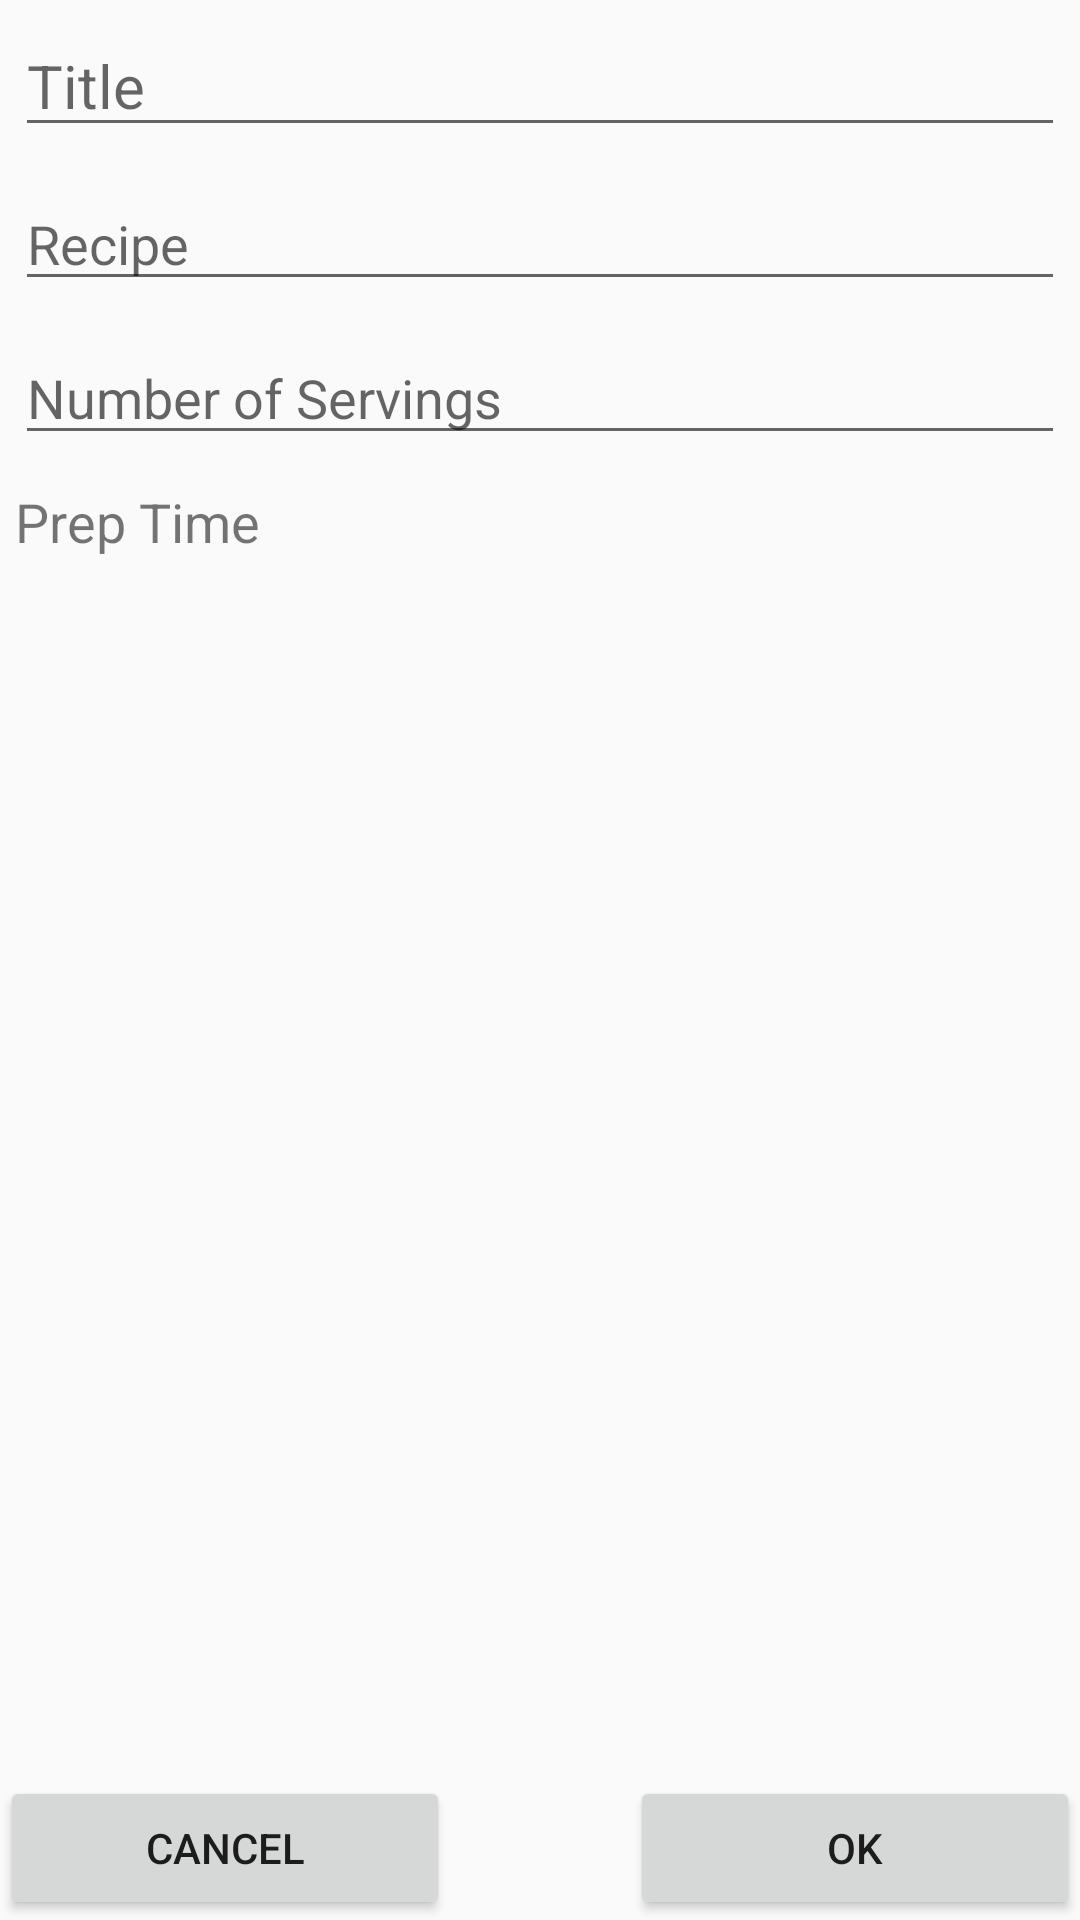

Layout XML and referenced resources for this Android screen:
<!-- AndroidManifest.xml: application theme Theme.AppCompat.Light.NoActionBar -->
<!-- res/layout/activity_create_meal.xml -->
<?xml version="1.0" encoding="utf-8"?>
<RelativeLayout
    xmlns:android="http://schemas.android.com/apk/res/android"
    xmlns:tools="http://schemas.android.com/tools"
    android:layout_width="match_parent"
    android:layout_height="match_parent">

    <Button
        android:id="@+id/btn_cancel"
        android:layout_width="150dp"
        android:layout_height="wrap_content"
        android:layout_alignParentBottom="true"
        android:layout_alignParentLeft="true"
        android:layout_alignParentStart="true"
        android:text="@string/cancel"/>

    <Button
        android:id="@+id/btn_ok"
        android:layout_width="150dp"
        android:layout_height="wrap_content"
        android:layout_alignParentBottom="true"
        android:layout_alignParentEnd="true"
        android:layout_alignParentRight="true"
        android:text="@string/ok"/>

    <ScrollView
        android:layout_width="match_parent"
        android:layout_height="match_parent"
        android:layout_above="@id/btn_ok"
        android:layout_alignParentTop="true">

        <RelativeLayout
            android:layout_width="match_parent"
            android:layout_height="wrap_content"
            android:padding="5dp">

            <EditText
                android:id="@+id/txt_meal_title"
                android:layout_width="match_parent"
                android:layout_height="wrap_content"
                android:layout_alignParentTop="true"
                android:hint="@string/title"
                android:inputType="textPersonName"
                android:maxLines="1"
                android:textSize="20sp"/>

            <EditText
                android:id="@+id/txt_recipe"
                android:layout_width="match_parent"
                android:layout_height="wrap_content"
                android:layout_below="@id/txt_meal_title"
                android:layout_marginTop="10dp"
                android:hint="@string/recipe"
                android:inputType="textCapSentences|textMultiLine"/>

            <EditText
                android:id="@+id/txt_number_of_servings"
                android:layout_width="match_parent"
                android:layout_height="wrap_content"
                android:layout_below="@id/txt_recipe"
                android:layout_marginTop="10dp"
                android:hint="@string/number_of_servings"
                android:inputType="number"/>

            <TextView
                android:id="@+id/tv_prep_time_header"
                android:layout_width="match_parent"
                android:layout_height="wrap_content"
                android:layout_below="@id/txt_number_of_servings"
                android:layout_marginTop="10dp"
                android:text="@string/prep_time"
                android:textSize="18sp"/>

            <TextView
                android:id="@+id/tv_prep_time"
                android:layout_width="match_parent"
                android:layout_height="wrap_content"
                android:layout_below="@id/tv_prep_time_header"
                android:layout_marginTop="10dp"
                android:textSize="18sp"
                android:textStyle="bold"
                tools:text="0:00"/>

        </RelativeLayout>

    </ScrollView>

</RelativeLayout>
<!-- resources referenced by this layout -->
<resources>
  <string name="cancel">Cancel</string>
  <string name="number_of_servings">Number of Servings</string>
  <string name="ok">OK</string>
  <string name="prep_time">Prep Time</string>
  <string name="recipe">Recipe</string>
  <string name="title">Title</string>
</resources>
